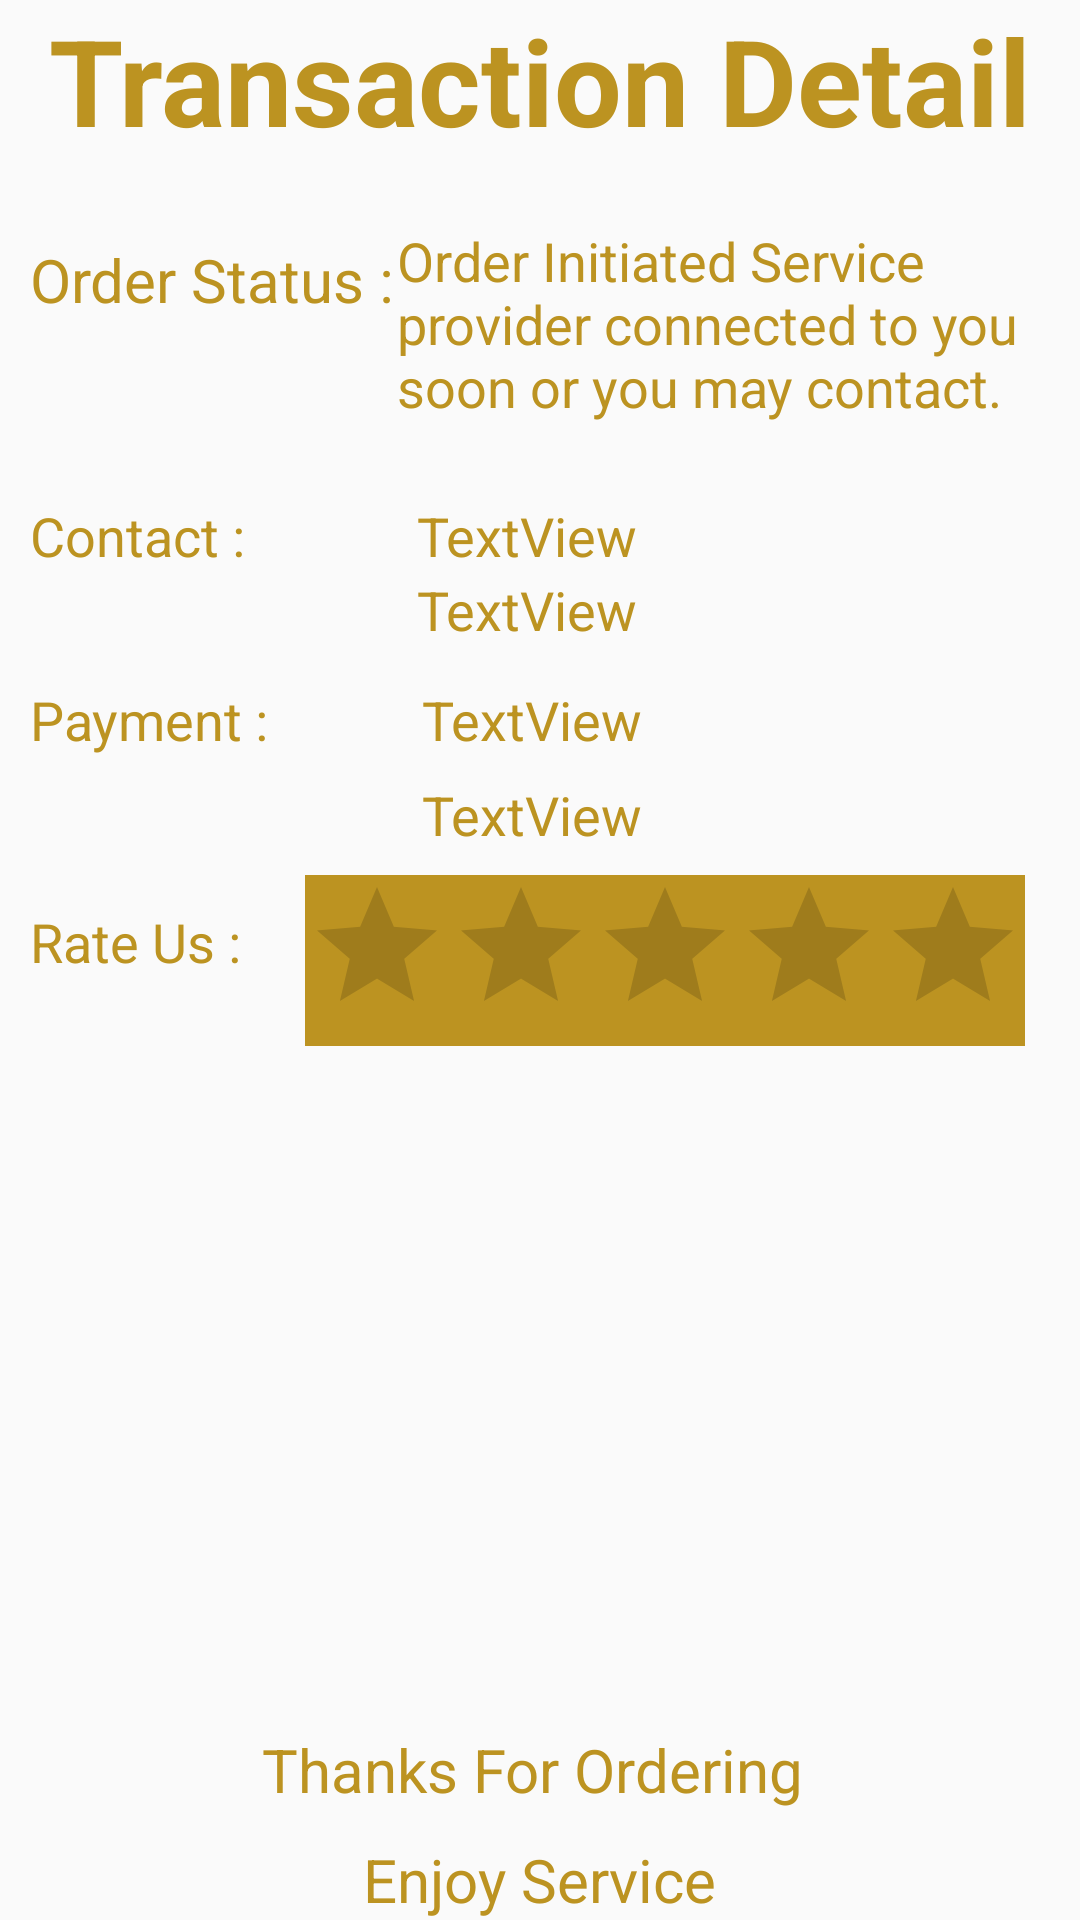

Write the Android layout XML for this screen, with the resource values it uses.
<!-- AndroidManifest.xml: application theme AppTheme -->
<!-- res/layout/activity_order_status_detail.xml -->
<?xml version="1.0" encoding="utf-8"?>
<androidx.constraintlayout.widget.ConstraintLayout
    xmlns:android="http://schemas.android.com/apk/res/android"
    xmlns:app="http://schemas.android.com/apk/res-auto"
    xmlns:tools="http://schemas.android.com/tools"
    android:layout_width="match_parent"
    android:layout_height="match_parent"
    android:background="@drawable/banner"
    >

    <TextView
        android:id="@+id/textView16"
        android:layout_width="wrap_content"
        android:layout_height="wrap_content"
        android:text="Transaction Detail"
        android:textSize="40sp"
        android:textStyle="bold"
        android:textColor="@color/colorAccent"
        app:layout_constraintBottom_toBottomOf="parent"
        app:layout_constraintEnd_toEndOf="parent"
        app:layout_constraintStart_toStartOf="parent"
        app:layout_constraintTop_toTopOf="parent"
        app:layout_constraintVertical_bias="0.0" />

    <TextView
        android:id="@+id/textView7"
        android:layout_width="wrap_content"
        android:layout_height="wrap_content"
        android:text="Order Status : "
        android:textSize="20sp"
        android:paddingLeft="10dp"
        android:textColor="@color/colorAccent"
        app:layout_constraintBottom_toBottomOf="parent"
        app:layout_constraintEnd_toEndOf="parent"
        app:layout_constraintHorizontal_bias="0.0"
        app:layout_constraintStart_toStartOf="parent"
        app:layout_constraintTop_toTopOf="parent"
        app:layout_constraintVertical_bias="0.13"
        android:paddingStart="10dp" />

    <TextView
        android:id="@+id/textView9"
        android:layout_width="250dp"
        android:layout_height="wrap_content"
        android:text="Order Initiated Service provider connected to you soon or you may contact."
        android:textSize="18sp"
        android:paddingLeft="10dp"
        android:textColor="@color/colorAccent"
        app:layout_constraintBottom_toBottomOf="parent"
        app:layout_constraintEnd_toEndOf="parent"
        app:layout_constraintHorizontal_bias="0.54"
        app:layout_constraintStart_toEndOf="@+id/textView7"
        app:layout_constraintTop_toTopOf="@+id/textView16"
        app:layout_constraintVertical_bias="0.13"
        android:paddingStart="10dp" />


    <TextView
        android:id="@+id/textView15"
        android:layout_width="wrap_content"
        android:layout_height="wrap_content"
        android:text="Contact :"
        android:textColor="@color/colorAccent"
        android:textSize="18sp"
        android:paddingLeft="10dp"
        app:layout_constraintBottom_toBottomOf="parent"
        app:layout_constraintEnd_toEndOf="parent"
        app:layout_constraintHorizontal_bias="0.0"
        app:layout_constraintStart_toStartOf="parent"
        app:layout_constraintTop_toTopOf="@+id/textView16"
        app:layout_constraintVertical_bias="0.26999998" />


    <TextView
        android:id="@+id/textView8"
        android:layout_width="wrap_content"
        android:layout_height="wrap_content"
        android:text="TextView"
        android:textColor="@color/colorAccent"
        android:textSize="18sp"

        app:layout_constraintBottom_toBottomOf="parent"
        app:layout_constraintEnd_toEndOf="parent"
        app:layout_constraintHorizontal_bias="0.26"
        app:layout_constraintStart_toEndOf="@+id/textView10"
        app:layout_constraintTop_toTopOf="parent"
        app:layout_constraintVertical_bias="0.37" />

    <TextView
        android:id="@+id/textView10"
        android:layout_width="wrap_content"
        android:layout_height="wrap_content"
        android:text="Payment :"
        android:textSize="18sp"
        android:paddingLeft="10dp"
        android:textColor="@color/colorAccent"
        app:layout_constraintBottom_toBottomOf="parent"
        app:layout_constraintEnd_toEndOf="parent"
        app:layout_constraintHorizontal_bias="0.0"
        app:layout_constraintStart_toStartOf="parent"
        app:layout_constraintTop_toTopOf="parent"
        app:layout_constraintVertical_bias="0.37" />

    <TextView
        android:id="@+id/textView11"
        android:layout_width="wrap_content"
        android:layout_height="wrap_content"
        android:textColor="@color/colorAccent"
        android:text="TextView"
        android:textSize="18sp"
        app:layout_constraintBottom_toBottomOf="parent"
        app:layout_constraintEnd_toEndOf="parent"
        app:layout_constraintHorizontal_bias="0.28"
        app:layout_constraintStart_toEndOf="@+id/textView15"
        app:layout_constraintTop_toTopOf="parent"
        app:layout_constraintVertical_bias="0.31" />

    <TextView
        android:id="@+id/textView12"
        android:layout_width="wrap_content"
        android:layout_height="wrap_content"
        android:text="TextView"
        android:textSize="18sp"
        android:textColor="@color/colorAccent"
        app:layout_constraintBottom_toBottomOf="parent"
        app:layout_constraintEnd_toEndOf="parent"
        app:layout_constraintHorizontal_bias="0.26"
        app:layout_constraintStart_toEndOf="@+id/textView10"
        app:layout_constraintTop_toBottomOf="@+id/textView8"
        app:layout_constraintVertical_bias="0.01999998" />

    <TextView
        android:id="@+id/textView13"
        android:layout_width="wrap_content"
        android:layout_height="wrap_content"
        android:text="TextView"
        android:textSize="18sp"
        android:textColor="@color/colorAccent"
        app:layout_constraintBottom_toBottomOf="parent"
        app:layout_constraintEnd_toEndOf="parent"
        app:layout_constraintHorizontal_bias="0.28"
        app:layout_constraintStart_toEndOf="@+id/textView15"
        app:layout_constraintTop_toTopOf="parent"
        app:layout_constraintVertical_bias="0.26999998" />

    <TextView
        android:id="@+id/textView14"
        android:layout_width="wrap_content"
        android:layout_height="wrap_content"
        android:text="Rate Us : "
        android:paddingLeft="10dp"
        android:textColor="@color/colorAccent"
        android:textSize="18sp"
        app:layout_constraintBottom_toBottomOf="parent"
        app:layout_constraintEnd_toEndOf="parent"
        app:layout_constraintHorizontal_bias="0.0"
        app:layout_constraintStart_toStartOf="parent"
        app:layout_constraintTop_toTopOf="parent"
        app:layout_constraintVertical_bias="0.49" />

   <RatingBar
        android:id="@+id/ratingBar"
        android:layout_width="wrap_content"
        android:layout_height="wrap_content"
        android:background="@color/colorAccent"
        app:layout_constraintBottom_toBottomOf="parent"
        app:layout_constraintEnd_toEndOf="parent"
        app:layout_constraintHorizontal_bias="0.48"
        app:layout_constraintStart_toEndOf="@+id/textView14"
        app:layout_constraintTop_toTopOf="parent" />

    <TextView
        android:id="@+id/textView6"
        android:layout_width="wrap_content"
        android:layout_height="wrap_content"
        android:text="Thanks For Ordering "
        android:textColor="@color/colorAccent"
        android:textSize="20sp"
        app:layout_constraintBottom_toBottomOf="parent"
        app:layout_constraintEnd_toEndOf="parent"
        app:layout_constraintStart_toStartOf="parent"
        app:layout_constraintTop_toTopOf="parent"
        app:layout_constraintVertical_bias="0.94" />

    <TextView
        android:id="@+id/textView17"
        android:layout_width="wrap_content"
        android:layout_height="wrap_content"
        android:textColor="@color/colorAccent"
        android:text="Enjoy Service"
        android:textSize="20sp"
        app:layout_constraintBottom_toBottomOf="parent"
        app:layout_constraintEnd_toEndOf="parent"
        app:layout_constraintStart_toStartOf="parent"
        app:layout_constraintTop_toTopOf="parent"
        app:layout_constraintVertical_bias="1.0" />

</androidx.constraintlayout.widget.ConstraintLayout>
<!-- resources referenced by this layout -->
<resources>
  <color name="colorAccent">#BC9321</color>
  <style name="AppTheme" parent="Theme.AppCompat.Light.DarkActionBar">
          
          <item name="colorPrimary">@color/colorPrimary</item>
          <item name="colorPrimaryDark">@color/colorPrimaryDark</item>
          <item name="colorAccent">@color/colorAccent</item>
      </style>
  <color name="colorPrimary">#4A3600</color>
  <color name="colorPrimaryDark">#291E00</color>
</resources>
